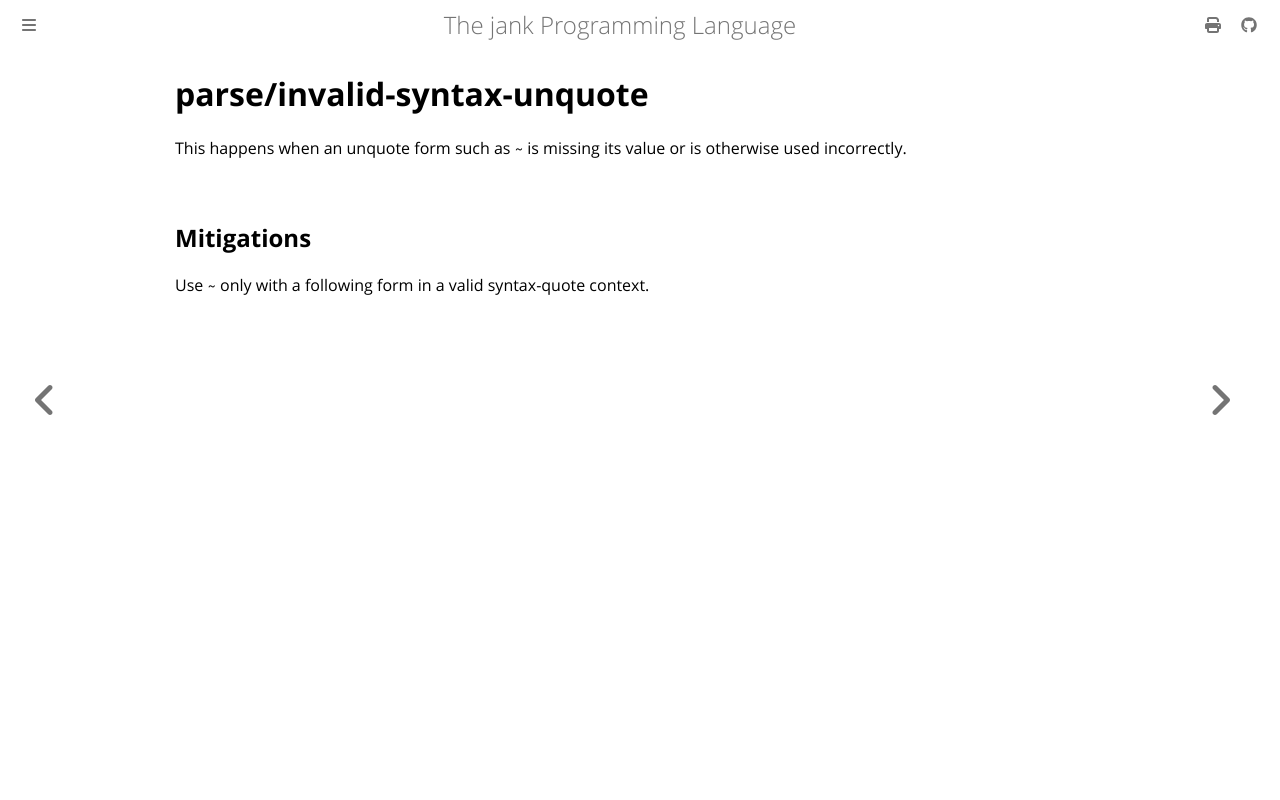

repository: jank-lang/jank · page: reference/error/parse/invalid-syntax-unquote.html · generator: mdbook

# parse/invalid-syntax-unquote

This happens when an unquote form such as `~` is missing its value or is otherwise used incorrectly.

## Mitigations
Use `~` only with a following form in a valid syntax-quote context.
